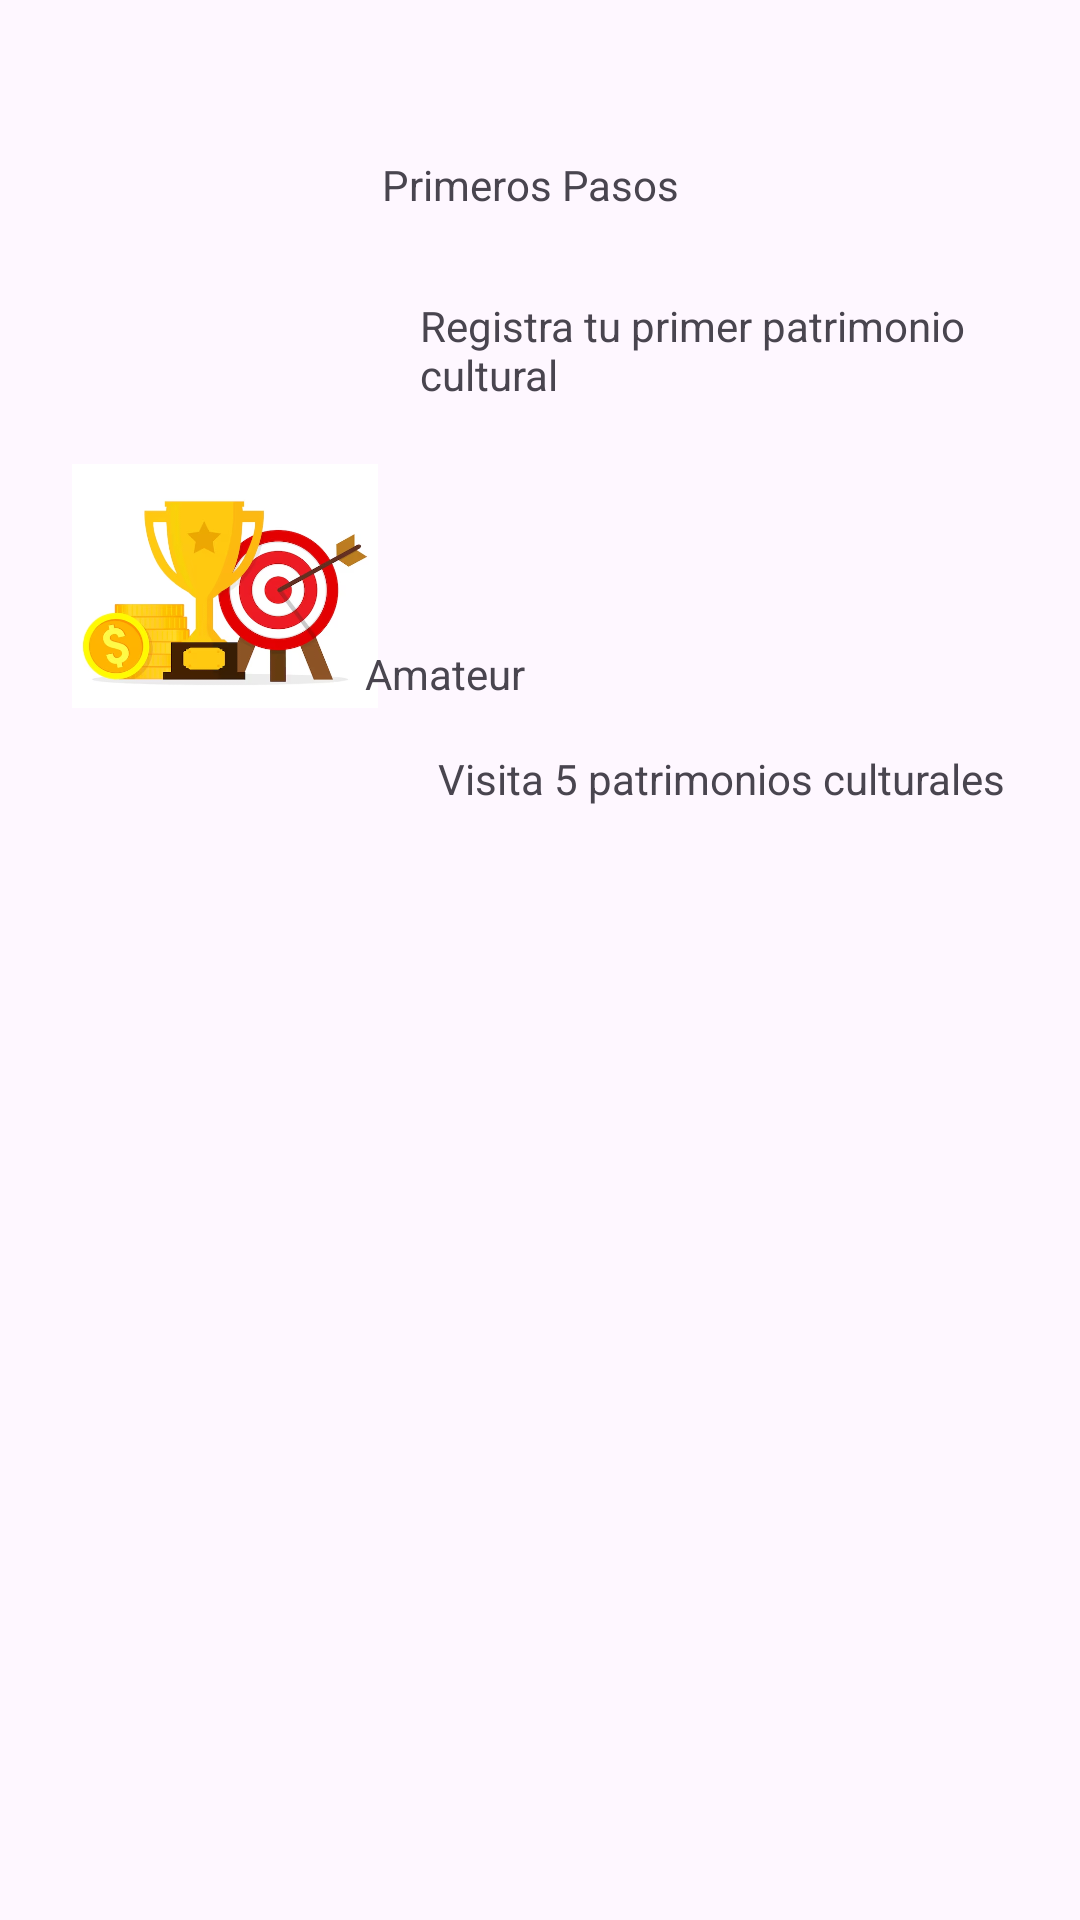

The Android layout XML behind this screen, and the referenced resources:
<!-- AndroidManifest.xml: application theme Theme.Storian -->
<!-- res/layout/fragment_slideshow.xml -->
<?xml version="1.0" encoding="utf-8"?>
<androidx.constraintlayout.widget.ConstraintLayout xmlns:android="http://schemas.android.com/apk/res/android"
    xmlns:app="http://schemas.android.com/apk/res-auto"
    xmlns:tools="http://schemas.android.com/tools"
    android:layout_width="match_parent"
    android:layout_height="match_parent"
    tools:context=".ui.slideshow.SlideshowFragment">

    <TextView
        android:id="@+id/text_slideshow"
        android:layout_width="match_parent"
        android:layout_height="wrap_content"
        android:layout_marginStart="8dp"
        android:layout_marginTop="8dp"
        android:layout_marginEnd="8dp"
        android:textAlignment="center"
        android:textSize="20sp"
        app:layout_constraintBottom_toBottomOf="parent"
        app:layout_constraintEnd_toEndOf="parent"
        app:layout_constraintHorizontal_bias="0.0"
        app:layout_constraintStart_toStartOf="parent"
        app:layout_constraintTop_toTopOf="parent"
        app:layout_constraintVertical_bias="0.622" />

    <TextView
        android:id="@+id/textView14"
        android:layout_width="104dp"
        android:layout_height="23dp"
        android:layout_marginTop="52dp"
        android:text="Primeros Pasos"
        app:layout_constraintEnd_toEndOf="parent"
        app:layout_constraintHorizontal_bias="0.498"
        app:layout_constraintStart_toStartOf="parent"
        app:layout_constraintTop_toTopOf="parent" />

    <ImageView
        android:id="@+id/imageView7"
        android:layout_width="106dp"
        android:layout_height="78dp"
        android:layout_marginStart="24dp"
        android:layout_marginTop="28dp"
        android:src="@drawable/_2523"
        app:layout_constraintBottom_toTopOf="@+id/imageView8"
        app:layout_constraintStart_toStartOf="parent"
        app:layout_constraintTop_toTopOf="parent"
        app:layout_constraintVertical_bias="0.548" />

    <TextView
        android:id="@+id/textView17"
        android:layout_width="191dp"
        android:layout_height="40dp"
        android:layout_marginStart="20dp"
        android:layout_marginTop="8dp"
        android:text="Visita 5 patrimonios culturales"
        app:layout_constraintBottom_toTopOf="@+id/text_slideshow"
        app:layout_constraintEnd_toEndOf="parent"
        app:layout_constraintHorizontal_bias="0.0"
        app:layout_constraintStart_toEndOf="@+id/imageView8"
        app:layout_constraintTop_toBottomOf="@+id/textView16"
        app:layout_constraintVertical_bias="0.042" />

    <TextView
        android:id="@+id/textView15"
        android:layout_width="191dp"
        android:layout_height="40dp"
        android:layout_marginTop="24dp"
        android:text="Registra tu primer patrimonio cultural"
        app:layout_constraintEnd_toEndOf="parent"
        app:layout_constraintHorizontal_bias="0.255"
        app:layout_constraintStart_toEndOf="@+id/imageView7"
        app:layout_constraintTop_toBottomOf="@+id/textView14" />

    <ImageView
        android:id="@+id/imageView8"
        android:layout_width="102dp"
        android:layout_height="106dp"
        android:layout_marginStart="24dp"
        android:layout_marginBottom="136dp"
        android:src="@drawable/image__1_"
        app:layout_constraintBottom_toTopOf="@+id/text_slideshow"
        app:layout_constraintStart_toStartOf="parent" />

    <TextView
        android:id="@+id/textView16"
        android:layout_width="104dp"
        android:layout_height="23dp"
        android:layout_marginTop="76dp"
        android:text="Amateur"
        app:layout_constraintEnd_toEndOf="parent"
        app:layout_constraintHorizontal_bias="0.475"
        app:layout_constraintStart_toStartOf="parent"
        app:layout_constraintTop_toBottomOf="@+id/textView15" />

</androidx.constraintlayout.widget.ConstraintLayout>
<!-- resources referenced by this layout -->
<resources>
  <!-- drawable image__1_: png bitmap (drawable, 167528 bytes) -->
  <style name="Theme.Storian" parent="Base.Theme.Storian" />
  <style name="Base.Theme.Storian" parent="Theme.Material3.DayNight.NoActionBar">
          
          
      </style>
</resources>
